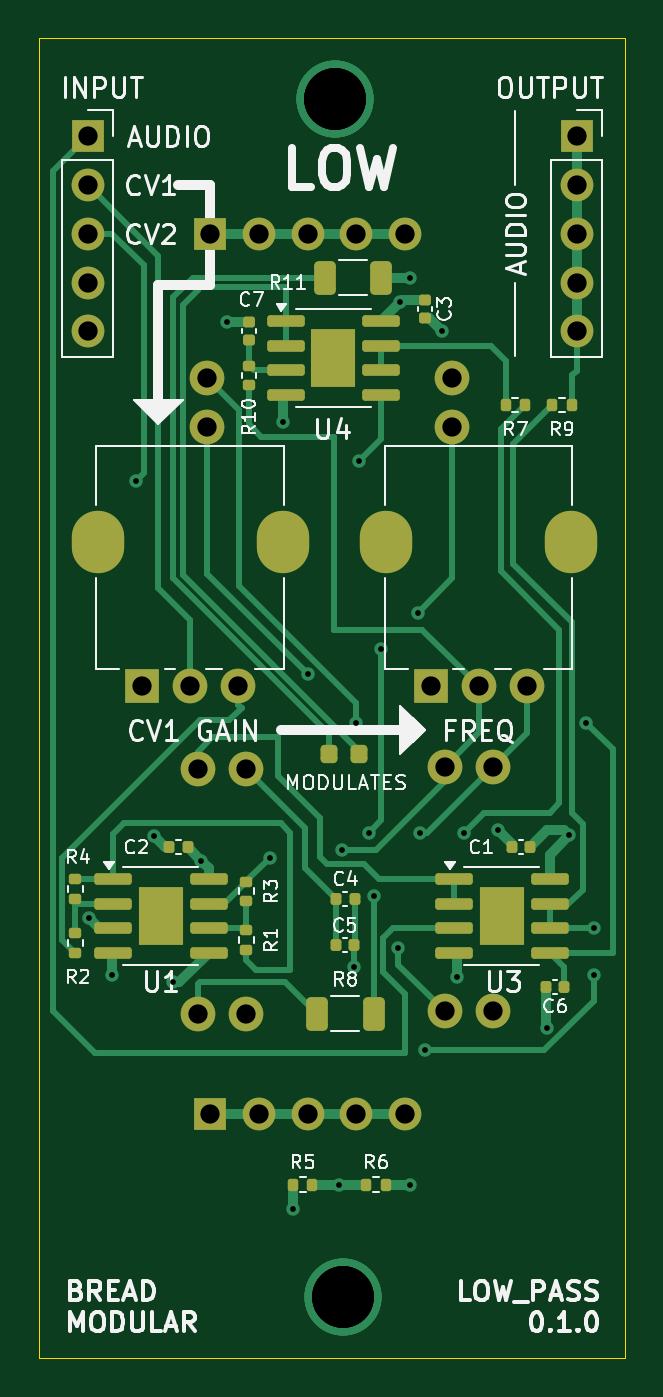
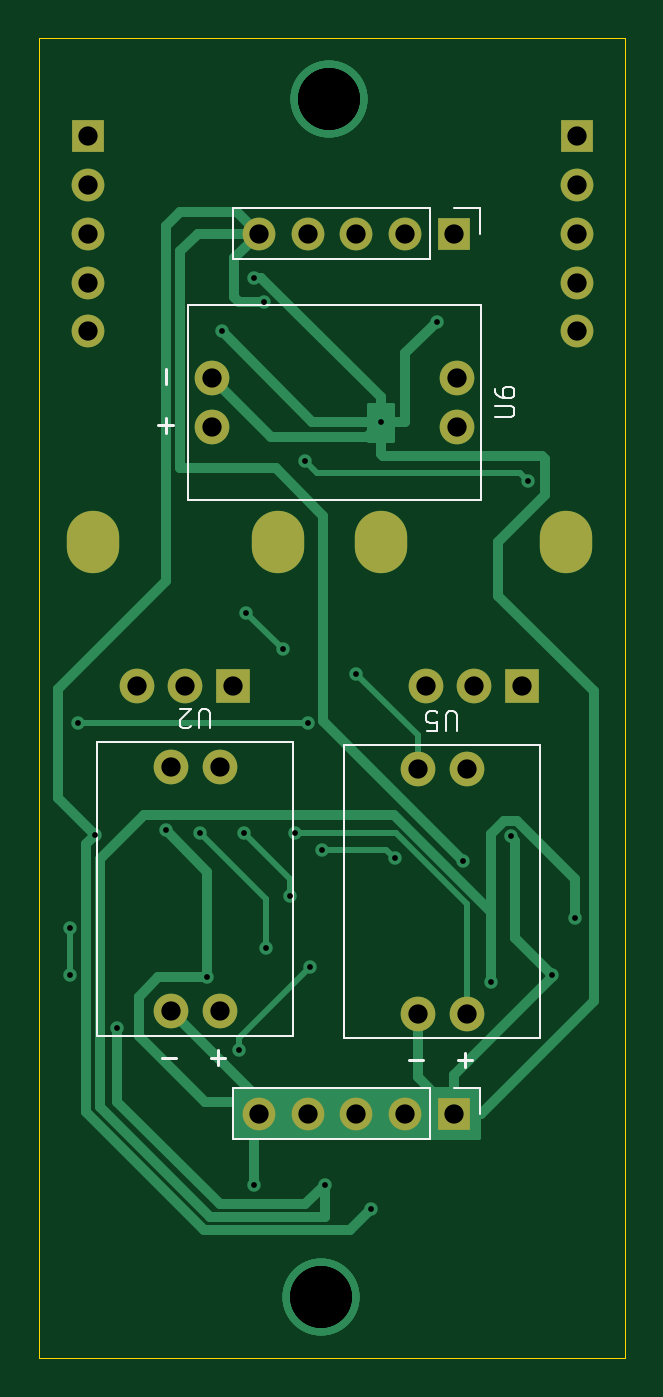
Circuit board: 11 layer files. Board 30.5 x 68.6 mm.
- bottom_copper: low_pass-CuBottom.gbr (10654 bytes)
- top_copper: low_pass-CuTop.gbr (20666 bytes)
- outline: low_pass-EdgeCuts.gbr (677 bytes)
- bottom_mask: low_pass-MaskBottom.gbr (1837 bytes)
- top_mask: low_pass-MaskTop.gbr (5530 bytes)
- drill: low_pass-NPTH.drl (265 bytes)
- drill: low_pass-PTH.drl (1726 bytes)
- paste: low_pass-PasteBottom.gbr (451 bytes)
- paste: low_pass-PasteTop.gbr (4427 bytes)
- bottom_silk: low_pass-SilkBottom.gbr (7389 bytes)
- top_silk: low_pass-SilkTop.gbr (65314 bytes)

=== bottom_copper: low_pass-CuBottom.gbr (10654 bytes, source omitted) ===
=== top_copper: low_pass-CuTop.gbr (20666 bytes, source omitted) ===
=== outline: low_pass-EdgeCuts.gbr ===
%TF.GenerationSoftware,KiCad,Pcbnew,8.0.5*%
%TF.CreationDate,2024-11-13T11:04:00+05:30*%
%TF.ProjectId,low_pass,6c6f775f-7061-4737-932e-6b696361645f,rev?*%
%TF.SameCoordinates,Original*%
%TF.FileFunction,Profile,NP*%
%FSLAX46Y46*%
G04 Gerber Fmt 4.6, Leading zero omitted, Abs format (unit mm)*
G04 Created by KiCad (PCBNEW 8.0.5) date 2024-11-13 11:04:00*
%MOMM*%
%LPD*%
G01*
G04 APERTURE LIST*
%TA.AperFunction,Profile*%
%ADD10C,0.050000*%
%TD*%
G04 APERTURE END LIST*
D10*
X46990000Y-109220000D02*
X77470000Y-109220000D01*
X77470000Y-40640000D02*
X46990000Y-40640000D01*
X46990000Y-40640000D02*
X46990000Y-109220000D01*
X77470000Y-109220000D02*
X77470000Y-40640000D01*
M02*

=== bottom_mask: low_pass-MaskBottom.gbr ===
%TF.GenerationSoftware,KiCad,Pcbnew,8.0.5*%
%TF.CreationDate,2024-11-13T11:04:00+05:30*%
%TF.ProjectId,low_pass,6c6f775f-7061-4737-932e-6b696361645f,rev?*%
%TF.SameCoordinates,Original*%
%TF.FileFunction,Soldermask,Bot*%
%TF.FilePolarity,Negative*%
%FSLAX46Y46*%
G04 Gerber Fmt 4.6, Leading zero omitted, Abs format (unit mm)*
G04 Created by KiCad (PCBNEW 8.0.5) date 2024-11-13 11:04:00*
%MOMM*%
%LPD*%
G01*
G04 APERTURE LIST*
%ADD10R,1.700000X1.700000*%
%ADD11O,1.700000X1.700000*%
%ADD12O,2.720000X3.240000*%
%ADD13R,1.800000X1.800000*%
%ADD14C,1.800000*%
G04 APERTURE END LIST*
D10*
%TO.C,OUTPUT1*%
X74930000Y-45720000D03*
D11*
X74930000Y-48260000D03*
X74930000Y-50800000D03*
X74930000Y-53340000D03*
X74930000Y-55880000D03*
%TD*%
D10*
%TO.C,INPUT1*%
X49530000Y-45720000D03*
D11*
X49530000Y-48260000D03*
X49530000Y-50800000D03*
X49530000Y-53340000D03*
X49530000Y-55880000D03*
%TD*%
D12*
%TO.C,RV2*%
X65050000Y-66805000D03*
X74650000Y-66805000D03*
D13*
X67350000Y-74305000D03*
D14*
X69850000Y-74305000D03*
X72350000Y-74305000D03*
%TD*%
D12*
%TO.C,RV1*%
X50064000Y-66805000D03*
X59664000Y-66805000D03*
D13*
X52364000Y-74305000D03*
D14*
X54864000Y-74305000D03*
X57364000Y-74305000D03*
%TD*%
%TO.C,U2*%
X70612000Y-91186000D03*
X68072000Y-91186000D03*
X70612000Y-78486000D03*
X68072000Y-78486000D03*
%TD*%
%TO.C,U6*%
X68453000Y-58293000D03*
X68453000Y-60833000D03*
X55753000Y-58293000D03*
X55753000Y-60833000D03*
%TD*%
D10*
%TO.C,GND1*%
X55880000Y-96520000D03*
D11*
X58420000Y-96520000D03*
X60960000Y-96520000D03*
X63500000Y-96520000D03*
X66040000Y-96520000D03*
%TD*%
D10*
%TO.C,5V1*%
X55880000Y-50800000D03*
D11*
X58420000Y-50800000D03*
X60960000Y-50800000D03*
X63500000Y-50800000D03*
X66040000Y-50800000D03*
%TD*%
D14*
%TO.C,U5*%
X55245000Y-78613000D03*
X57785000Y-78613000D03*
X55245000Y-91313000D03*
X57785000Y-91313000D03*
%TD*%
M02*

=== top_mask: low_pass-MaskTop.gbr ===
%TF.GenerationSoftware,KiCad,Pcbnew,8.0.5*%
%TF.CreationDate,2024-11-13T11:04:00+05:30*%
%TF.ProjectId,low_pass,6c6f775f-7061-4737-932e-6b696361645f,rev?*%
%TF.SameCoordinates,Original*%
%TF.FileFunction,Soldermask,Top*%
%TF.FilePolarity,Negative*%
%FSLAX46Y46*%
G04 Gerber Fmt 4.6, Leading zero omitted, Abs format (unit mm)*
G04 Created by KiCad (PCBNEW 8.0.5) date 2024-11-13 11:04:00*
%MOMM*%
%LPD*%
G01*
G04 APERTURE LIST*
G04 Aperture macros list*
%AMRoundRect*
0 Rectangle with rounded corners*
0 $1 Rounding radius*
0 $2 $3 $4 $5 $6 $7 $8 $9 X,Y pos of 4 corners*
0 Add a 4 corners polygon primitive as box body*
4,1,4,$2,$3,$4,$5,$6,$7,$8,$9,$2,$3,0*
0 Add four circle primitives for the rounded corners*
1,1,$1+$1,$2,$3*
1,1,$1+$1,$4,$5*
1,1,$1+$1,$6,$7*
1,1,$1+$1,$8,$9*
0 Add four rect primitives between the rounded corners*
20,1,$1+$1,$2,$3,$4,$5,0*
20,1,$1+$1,$4,$5,$6,$7,0*
20,1,$1+$1,$6,$7,$8,$9,0*
20,1,$1+$1,$8,$9,$2,$3,0*%
G04 Aperture macros list end*
%ADD10RoundRect,0.135000X0.185000X-0.135000X0.185000X0.135000X-0.185000X0.135000X-0.185000X-0.135000X0*%
%ADD11RoundRect,0.150000X-0.825000X-0.150000X0.825000X-0.150000X0.825000X0.150000X-0.825000X0.150000X0*%
%ADD12R,2.290000X3.000000*%
%ADD13R,1.700000X1.700000*%
%ADD14O,1.700000X1.700000*%
%ADD15RoundRect,0.135000X-0.135000X-0.185000X0.135000X-0.185000X0.135000X0.185000X-0.135000X0.185000X0*%
%ADD16RoundRect,0.140000X-0.140000X-0.170000X0.140000X-0.170000X0.140000X0.170000X-0.140000X0.170000X0*%
%ADD17RoundRect,0.140000X0.140000X0.170000X-0.140000X0.170000X-0.140000X-0.170000X0.140000X-0.170000X0*%
%ADD18RoundRect,0.250000X-0.312500X-0.625000X0.312500X-0.625000X0.312500X0.625000X-0.312500X0.625000X0*%
%ADD19O,2.720000X3.240000*%
%ADD20R,1.800000X1.800000*%
%ADD21C,1.800000*%
%ADD22RoundRect,0.250000X0.312500X0.625000X-0.312500X0.625000X-0.312500X-0.625000X0.312500X-0.625000X0*%
%ADD23RoundRect,0.218750X-0.218750X-0.256250X0.218750X-0.256250X0.218750X0.256250X-0.218750X0.256250X0*%
%ADD24RoundRect,0.140000X-0.170000X0.140000X-0.170000X-0.140000X0.170000X-0.140000X0.170000X0.140000X0*%
%ADD25RoundRect,0.140000X0.170000X-0.140000X0.170000X0.140000X-0.170000X0.140000X-0.170000X-0.140000X0*%
G04 APERTURE END LIST*
D10*
%TO.C,R2*%
X48895000Y-88140000D03*
X48895000Y-87120000D03*
%TD*%
D11*
%TO.C,U4*%
X59820000Y-55360000D03*
X59820000Y-56630000D03*
X59820000Y-57900000D03*
X59820000Y-59170000D03*
X64770000Y-59170000D03*
X64770000Y-57900000D03*
X64770000Y-56630000D03*
X64770000Y-55360000D03*
D12*
X62295000Y-57265000D03*
%TD*%
D10*
%TO.C,R10*%
X57912000Y-58678000D03*
X57912000Y-57658000D03*
%TD*%
D13*
%TO.C,OUTPUT1*%
X74930000Y-45720000D03*
D14*
X74930000Y-48260000D03*
X74930000Y-50800000D03*
X74930000Y-53340000D03*
X74930000Y-55880000D03*
%TD*%
D15*
%TO.C,R5*%
X60194000Y-100203000D03*
X61214000Y-100203000D03*
%TD*%
D16*
%TO.C,C5*%
X62413000Y-87757000D03*
X63373000Y-87757000D03*
%TD*%
D17*
%TO.C,C1*%
X72517000Y-82677000D03*
X71557000Y-82677000D03*
%TD*%
D10*
%TO.C,R1*%
X57785000Y-88013000D03*
X57785000Y-86993000D03*
%TD*%
D18*
%TO.C,R11*%
X61845000Y-53086000D03*
X64770000Y-53086000D03*
%TD*%
D13*
%TO.C,INPUT1*%
X49530000Y-45720000D03*
D14*
X49530000Y-48260000D03*
X49530000Y-50800000D03*
X49530000Y-53340000D03*
X49530000Y-55880000D03*
%TD*%
D15*
%TO.C,R6*%
X64004000Y-100203000D03*
X65024000Y-100203000D03*
%TD*%
D19*
%TO.C,RV2*%
X65050000Y-66805000D03*
X74650000Y-66805000D03*
D20*
X67350000Y-74305000D03*
D21*
X69850000Y-74305000D03*
X72350000Y-74305000D03*
%TD*%
D15*
%TO.C,R9*%
X73658000Y-59690000D03*
X74678000Y-59690000D03*
%TD*%
D11*
%TO.C,U3*%
X68580000Y-84340000D03*
X68580000Y-85610000D03*
X68580000Y-86880000D03*
X68580000Y-88150000D03*
X73530000Y-88150000D03*
X73530000Y-86880000D03*
X73530000Y-85610000D03*
X73530000Y-84340000D03*
D12*
X71055000Y-86245000D03*
%TD*%
D15*
%TO.C,R7*%
X71243000Y-59690000D03*
X72263000Y-59690000D03*
%TD*%
D17*
%TO.C,C2*%
X54737000Y-82677000D03*
X53777000Y-82677000D03*
%TD*%
D22*
%TO.C,R8*%
X64389000Y-91313000D03*
X61464000Y-91313000D03*
%TD*%
D23*
%TO.C,D1*%
X62052000Y-77851000D03*
X63627000Y-77851000D03*
%TD*%
D11*
%TO.C,U1*%
X50865000Y-84340000D03*
X50865000Y-85610000D03*
X50865000Y-86880000D03*
X50865000Y-88150000D03*
X55815000Y-88150000D03*
X55815000Y-86880000D03*
X55815000Y-85610000D03*
X55815000Y-84340000D03*
D12*
X53340000Y-86245000D03*
%TD*%
D24*
%TO.C,C3*%
X67056000Y-54229000D03*
X67056000Y-55189000D03*
%TD*%
D10*
%TO.C,R3*%
X57785000Y-85473000D03*
X57785000Y-84453000D03*
%TD*%
D17*
%TO.C,C6*%
X74295000Y-89916000D03*
X73335000Y-89916000D03*
%TD*%
D19*
%TO.C,RV1*%
X50064000Y-66805000D03*
X59664000Y-66805000D03*
D20*
X52364000Y-74305000D03*
D21*
X54864000Y-74305000D03*
X57364000Y-74305000D03*
%TD*%
D10*
%TO.C,R4*%
X48895000Y-85348000D03*
X48895000Y-84328000D03*
%TD*%
D16*
%TO.C,C4*%
X62441000Y-85344000D03*
X63401000Y-85344000D03*
%TD*%
D25*
%TO.C,C7*%
X57912000Y-56332000D03*
X57912000Y-55372000D03*
%TD*%
D21*
%TO.C,U2*%
X70612000Y-91186000D03*
X68072000Y-91186000D03*
X70612000Y-78486000D03*
X68072000Y-78486000D03*
%TD*%
%TO.C,U6*%
X68453000Y-58293000D03*
X68453000Y-60833000D03*
X55753000Y-58293000D03*
X55753000Y-60833000D03*
%TD*%
D13*
%TO.C,GND1*%
X55880000Y-96520000D03*
D14*
X58420000Y-96520000D03*
X60960000Y-96520000D03*
X63500000Y-96520000D03*
X66040000Y-96520000D03*
%TD*%
D13*
%TO.C,5V1*%
X55880000Y-50800000D03*
D14*
X58420000Y-50800000D03*
X60960000Y-50800000D03*
X63500000Y-50800000D03*
X66040000Y-50800000D03*
%TD*%
D21*
%TO.C,U5*%
X55245000Y-78613000D03*
X57785000Y-78613000D03*
X55245000Y-91313000D03*
X57785000Y-91313000D03*
%TD*%
M02*

=== drill: low_pass-NPTH.drl ===
M48
; DRILL file {KiCad 8.0.5} date 2024-11-13T11:04:00+0530
; FORMAT={-:-/ absolute / inch / decimal}
; #@! TF.CreationDate,2024-11-13T11:04:00+05:30
; #@! TF.GenerationSoftware,Kicad,Pcbnew,8.0.5
; #@! TF.FileFunction,NonPlated,1,2,NPTH
FMAT,2
INCH
%
G90
G05
M30

=== drill: low_pass-PTH.drl ===
M48
; DRILL file {KiCad 8.0.5} date 2024-11-13T11:04:00+0530
; FORMAT={-:-/ absolute / inch / decimal}
; #@! TF.CreationDate,2024-11-13T11:04:00+05:30
; #@! TF.GenerationSoftware,Kicad,Pcbnew,8.0.5
; #@! TF.FileFunction,Plated,1,2,PTH
FMAT,2
INCH
; #@! TA.AperFunction,Plated,PTH,ViaDrill
T1C0.0118
; #@! TA.AperFunction,Plated,PTH,ComponentDrill
T2C0.0394
; #@! TA.AperFunction,Plated,PTH,ComponentDrill
T3C0.0433
; #@! TA.AperFunction,Plated,PTH,ViaDrill
T4C0.1260
%
G90
G05
T1
X1.9526Y-3.3988
X2.0Y-3.515
X2.05Y-2.505
X2.085Y-3.2326
X2.125Y-3.53
X2.1825Y-3.2825
X2.235Y-2.18
X2.3222Y-3.2772
X2.35Y-2.385
X2.37Y-3.995
X2.4Y-2.9
X2.465Y-3.945
X2.47Y-3.26
X2.495Y-3.5
X2.5Y-3.0
X2.505Y-2.465
X2.525Y-3.225
X2.535Y-3.355
X2.55Y-2.85
X2.585Y-3.46
X2.5898Y-2.1398
X2.61Y-2.09
X2.61Y-3.945
X2.625Y-2.775
X2.63Y-3.225
X2.64Y-3.67
X2.675Y-2.2
X2.705Y-3.52
X2.72Y-3.225
X2.79Y-3.22
X2.89Y-3.625
X2.935Y-3.23
X2.97Y-3.0
X2.985Y-3.42
X2.985Y-3.515
T2
X1.95Y-1.8
X1.95Y-1.9
X1.95Y-2.0
X1.95Y-2.1
X1.95Y-2.2
X2.0616Y-2.9254
X2.16Y-2.9254
X2.175Y-3.095
X2.175Y-3.595
X2.195Y-2.295
X2.195Y-2.395
X2.2Y-2.0
X2.2Y-3.8
X2.2584Y-2.9254
X2.275Y-3.095
X2.275Y-3.595
X2.3Y-2.0
X2.3Y-3.8
X2.4Y-2.0
X2.4Y-3.8
X2.5Y-2.0
X2.5Y-3.8
X2.6Y-2.0
X2.6Y-3.8
X2.6516Y-2.9254
X2.68Y-3.09
X2.68Y-3.59
X2.695Y-2.295
X2.695Y-2.395
X2.75Y-2.9254
X2.78Y-3.09
X2.78Y-3.59
X2.8484Y-2.9254
X2.95Y-1.8
X2.95Y-1.9
X2.95Y-2.0
X2.95Y-2.1
X2.95Y-2.2
T4
X2.4558Y-1.725
X2.4558Y-1.725
X2.4558Y-1.725
X2.4558Y-1.725
X2.4718Y-4.175
X2.4718Y-4.175
X2.4718Y-4.175
X2.4718Y-4.175
T3
G00X1.971Y-2.6537
M15
G01X1.971Y-2.6065
M16
G05
G00X2.349Y-2.6537
M15
G01X2.349Y-2.6065
M16
G05
G00X2.561Y-2.6537
M15
G01X2.561Y-2.6065
M16
G05
G00X2.939Y-2.6537
M15
G01X2.939Y-2.6065
M16
G05
M30

=== paste: low_pass-PasteBottom.gbr ===
%TF.GenerationSoftware,KiCad,Pcbnew,8.0.5*%
%TF.CreationDate,2024-11-13T11:04:00+05:30*%
%TF.ProjectId,low_pass,6c6f775f-7061-4737-932e-6b696361645f,rev?*%
%TF.SameCoordinates,Original*%
%TF.FileFunction,Paste,Bot*%
%TF.FilePolarity,Positive*%
%FSLAX46Y46*%
G04 Gerber Fmt 4.6, Leading zero omitted, Abs format (unit mm)*
G04 Created by KiCad (PCBNEW 8.0.5) date 2024-11-13 11:04:00*
%MOMM*%
%LPD*%
G01*
G04 APERTURE LIST*
G04 APERTURE END LIST*
M02*

=== paste: low_pass-PasteTop.gbr ===
%TF.GenerationSoftware,KiCad,Pcbnew,8.0.5*%
%TF.CreationDate,2024-11-13T11:04:00+05:30*%
%TF.ProjectId,low_pass,6c6f775f-7061-4737-932e-6b696361645f,rev?*%
%TF.SameCoordinates,Original*%
%TF.FileFunction,Paste,Top*%
%TF.FilePolarity,Positive*%
%FSLAX46Y46*%
G04 Gerber Fmt 4.6, Leading zero omitted, Abs format (unit mm)*
G04 Created by KiCad (PCBNEW 8.0.5) date 2024-11-13 11:04:00*
%MOMM*%
%LPD*%
G01*
G04 APERTURE LIST*
G04 Aperture macros list*
%AMRoundRect*
0 Rectangle with rounded corners*
0 $1 Rounding radius*
0 $2 $3 $4 $5 $6 $7 $8 $9 X,Y pos of 4 corners*
0 Add a 4 corners polygon primitive as box body*
4,1,4,$2,$3,$4,$5,$6,$7,$8,$9,$2,$3,0*
0 Add four circle primitives for the rounded corners*
1,1,$1+$1,$2,$3*
1,1,$1+$1,$4,$5*
1,1,$1+$1,$6,$7*
1,1,$1+$1,$8,$9*
0 Add four rect primitives between the rounded corners*
20,1,$1+$1,$2,$3,$4,$5,0*
20,1,$1+$1,$4,$5,$6,$7,0*
20,1,$1+$1,$6,$7,$8,$9,0*
20,1,$1+$1,$8,$9,$2,$3,0*%
G04 Aperture macros list end*
%ADD10RoundRect,0.135000X0.185000X-0.135000X0.185000X0.135000X-0.185000X0.135000X-0.185000X-0.135000X0*%
%ADD11RoundRect,0.230000X-0.230000X-0.375000X0.230000X-0.375000X0.230000X0.375000X-0.230000X0.375000X0*%
%ADD12RoundRect,0.150000X-0.825000X-0.150000X0.825000X-0.150000X0.825000X0.150000X-0.825000X0.150000X0*%
%ADD13RoundRect,0.135000X-0.135000X-0.185000X0.135000X-0.185000X0.135000X0.185000X-0.135000X0.185000X0*%
%ADD14RoundRect,0.140000X-0.140000X-0.170000X0.140000X-0.170000X0.140000X0.170000X-0.140000X0.170000X0*%
%ADD15RoundRect,0.140000X0.140000X0.170000X-0.140000X0.170000X-0.140000X-0.170000X0.140000X-0.170000X0*%
%ADD16RoundRect,0.250000X-0.312500X-0.625000X0.312500X-0.625000X0.312500X0.625000X-0.312500X0.625000X0*%
%ADD17RoundRect,0.250000X0.312500X0.625000X-0.312500X0.625000X-0.312500X-0.625000X0.312500X-0.625000X0*%
%ADD18RoundRect,0.218750X-0.218750X-0.256250X0.218750X-0.256250X0.218750X0.256250X-0.218750X0.256250X0*%
%ADD19RoundRect,0.140000X-0.170000X0.140000X-0.170000X-0.140000X0.170000X-0.140000X0.170000X0.140000X0*%
%ADD20RoundRect,0.140000X0.170000X-0.140000X0.170000X0.140000X-0.170000X0.140000X-0.170000X-0.140000X0*%
G04 APERTURE END LIST*
D10*
%TO.C,R2*%
X48895000Y-88140000D03*
X48895000Y-87120000D03*
%TD*%
D11*
%TO.C,U4*%
X61725000Y-56515000D03*
X61725000Y-58015000D03*
X62865000Y-56515000D03*
X62865000Y-58015000D03*
D12*
X59820000Y-55360000D03*
X59820000Y-56630000D03*
X59820000Y-57900000D03*
X59820000Y-59170000D03*
X64770000Y-59170000D03*
X64770000Y-57900000D03*
X64770000Y-56630000D03*
X64770000Y-55360000D03*
%TD*%
D10*
%TO.C,R10*%
X57912000Y-58678000D03*
X57912000Y-57658000D03*
%TD*%
D13*
%TO.C,R5*%
X60194000Y-100203000D03*
X61214000Y-100203000D03*
%TD*%
D14*
%TO.C,C5*%
X62413000Y-87757000D03*
X63373000Y-87757000D03*
%TD*%
D15*
%TO.C,C1*%
X72517000Y-82677000D03*
X71557000Y-82677000D03*
%TD*%
D10*
%TO.C,R1*%
X57785000Y-88013000D03*
X57785000Y-86993000D03*
%TD*%
D16*
%TO.C,R11*%
X61845000Y-53086000D03*
X64770000Y-53086000D03*
%TD*%
D13*
%TO.C,R6*%
X64004000Y-100203000D03*
X65024000Y-100203000D03*
%TD*%
%TO.C,R9*%
X73658000Y-59690000D03*
X74678000Y-59690000D03*
%TD*%
D11*
%TO.C,U3*%
X70485000Y-85495000D03*
X70485000Y-86995000D03*
X71625000Y-85495000D03*
X71625000Y-86995000D03*
D12*
X68580000Y-84340000D03*
X68580000Y-85610000D03*
X68580000Y-86880000D03*
X68580000Y-88150000D03*
X73530000Y-88150000D03*
X73530000Y-86880000D03*
X73530000Y-85610000D03*
X73530000Y-84340000D03*
%TD*%
D13*
%TO.C,R7*%
X71243000Y-59690000D03*
X72263000Y-59690000D03*
%TD*%
D15*
%TO.C,C2*%
X54737000Y-82677000D03*
X53777000Y-82677000D03*
%TD*%
D17*
%TO.C,R8*%
X64389000Y-91313000D03*
X61464000Y-91313000D03*
%TD*%
D18*
%TO.C,D1*%
X62052000Y-77851000D03*
X63627000Y-77851000D03*
%TD*%
D11*
%TO.C,U1*%
X52770000Y-85495000D03*
X52770000Y-86995000D03*
X53910000Y-85495000D03*
X53910000Y-86995000D03*
D12*
X50865000Y-84340000D03*
X50865000Y-85610000D03*
X50865000Y-86880000D03*
X50865000Y-88150000D03*
X55815000Y-88150000D03*
X55815000Y-86880000D03*
X55815000Y-85610000D03*
X55815000Y-84340000D03*
%TD*%
D19*
%TO.C,C3*%
X67056000Y-54229000D03*
X67056000Y-55189000D03*
%TD*%
D10*
%TO.C,R3*%
X57785000Y-85473000D03*
X57785000Y-84453000D03*
%TD*%
D15*
%TO.C,C6*%
X74295000Y-89916000D03*
X73335000Y-89916000D03*
%TD*%
D10*
%TO.C,R4*%
X48895000Y-85348000D03*
X48895000Y-84328000D03*
%TD*%
D14*
%TO.C,C4*%
X62441000Y-85344000D03*
X63401000Y-85344000D03*
%TD*%
D20*
%TO.C,C7*%
X57912000Y-56332000D03*
X57912000Y-55372000D03*
%TD*%
M02*

=== bottom_silk: low_pass-SilkBottom.gbr (7389 bytes, source omitted) ===
=== top_silk: low_pass-SilkTop.gbr (65314 bytes, source omitted) ===
